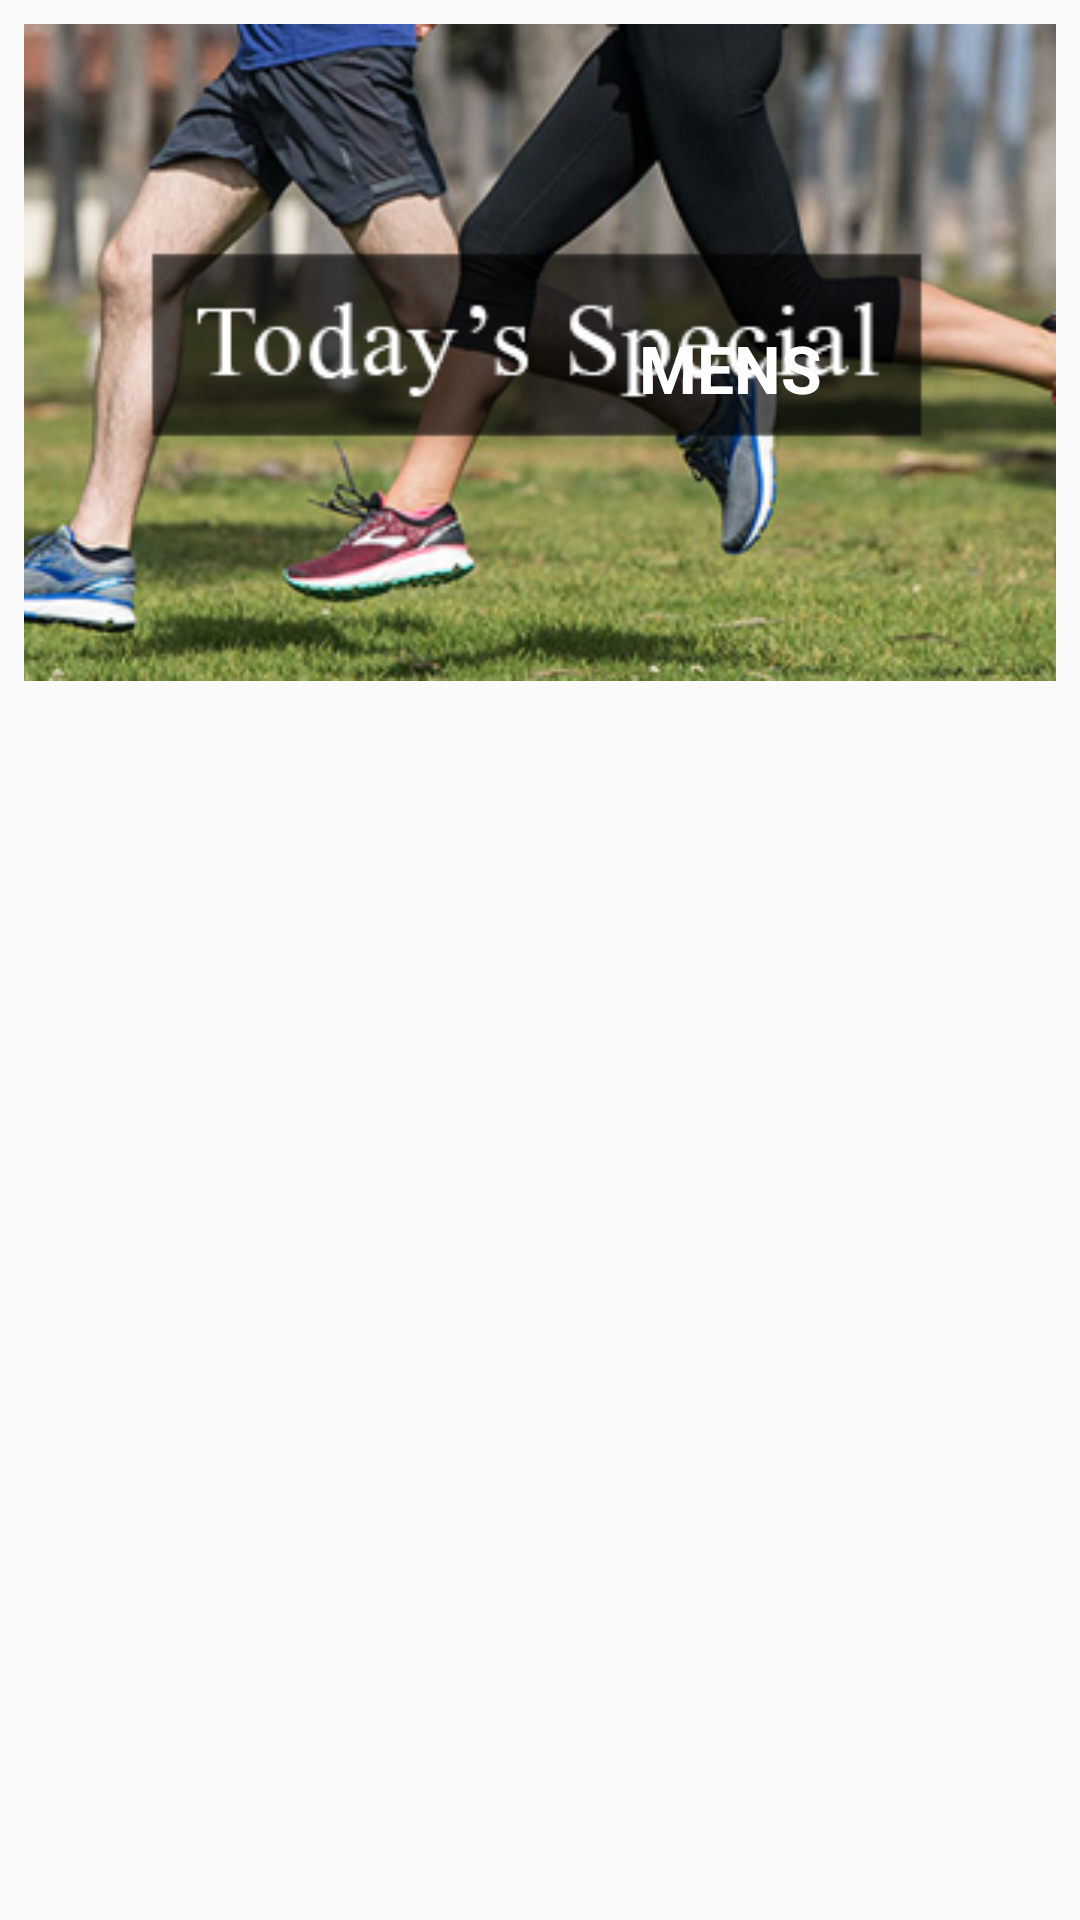

Write the Android layout XML for this screen, with the resource values it uses.
<!-- AndroidManifest.xml: application theme AppTheme -->
<!-- res/layout/special.xml -->
<?xml version="1.0" encoding="utf-8"?>
<RelativeLayout
        xmlns:android="http://schemas.android.com/apk/res/android"
        android:layout_width="match_parent"
        android:paddingLeft="8dp"
        android:paddingRight="8dp"
        android:paddingTop="8dp"
        android:layout_height="230dp">

    <ImageView
            android:id="@+id/imageView"
            android:layout_width="match_parent"
            android:layout_height="219dp"
            android:scaleType="centerCrop"
            android:src="@drawable/todays"/>


    <TextView
            android:id="@+id/textView"
            android:layout_width="250dp"
            android:layout_height="wrap_content"
            android:textSize="22dp"
            android:textColor="@color/White"
            android:layout_marginTop="100dp"
            android:layout_marginStart="205dp"
            android:textStyle="bold"
            android:text="MENS"/>

            <View android:layout_width="match_parent"
          android:layout_below="@+id/textView"
          android:layout_height="50dp"/>



</RelativeLayout>
<!-- resources referenced by this layout -->
<resources>
  <color name="White">#FFFFFF</color>
  <!-- drawable todays: png bitmap (drawable, 162036 bytes) -->
  <style name="AppTheme" parent="Theme.AppCompat.Light.DarkActionBar">
          
          <item name="colorPrimary">@color/colorPrimary</item>
          <item name="colorPrimaryDark">@color/colorPrimaryDark</item>
          <item name="colorAccent">@color/colorAccent</item>
      </style>
  <color name="colorPrimary">	#800080</color>
  <color name="colorPrimaryDark">	#800080</color>
  <color name="colorAccent">#FF4081</color>
</resources>
